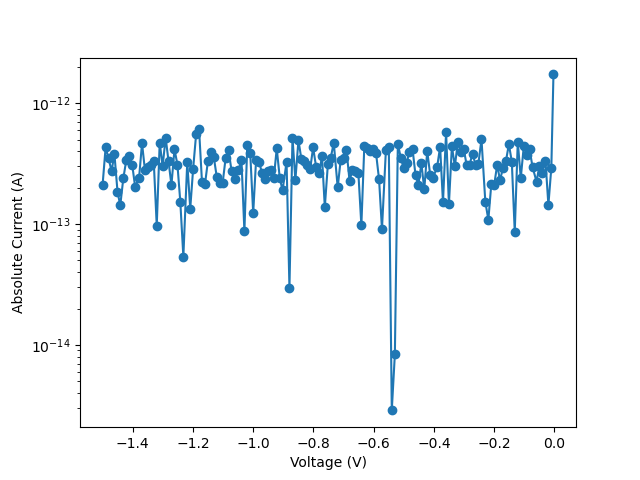

Values plotted in this chart, from the file beside it:
vRange:, 200
iLimit:, 0.02
iRange:, 
nplc:, 1, delay:, 0.5
data Number:, 151
V_meas, I, abs_I
-0.002978, -1.73489e-12, 1.73489e-12
-0.009999, 2.93729e-13, 2.93729e-13
-0.01979, 1.44041e-13, 1.44041e-13
-0.02946, 3.33201e-13, 3.33201e-13
-0.03953, 2.66905e-13, 2.66905e-13
-0.04969, 3.02207e-13, 3.02207e-13
-0.05923, 2.24931e-13, 2.24931e-13
-0.07237, 2.96648e-13, 2.96648e-13
-0.08234, 4.16731e-13, 4.16731e-13
-0.09182, 3.76008e-13, 3.76008e-13
-0.1016, 4.39247e-13, 4.39247e-13
-0.1115, 2.40219e-13, 2.40219e-13
-0.1215, 4.81779e-13, 4.81779e-13
-0.1315, 8.60844e-14, 8.60844e-14
-0.1413, 3.28755e-13, 3.28755e-13
-0.151, 4.58846e-13, 4.58846e-13
-0.1608, 3.31813e-13, 3.31813e-13
-0.1706, 2.91229e-13, 2.91229e-13
-0.1805, 2.3063e-13, 2.3063e-13
-0.1899, 3.10131e-13, 3.10131e-13
-0.1999, 2.09643e-13, 2.09643e-13
-0.2095, 2.12979e-13, 2.12979e-13
-0.2191, 1.08461e-13, 1.08461e-13
-0.2292, 1.52937e-13, 1.52937e-13
-0.242, 5.0499e-13, 5.0499e-13
-0.2521, 3.17358e-13, 3.17358e-13
-0.2617, 3.09436e-13, 3.09436e-13
-0.2715, 3.83933e-13, 3.83933e-13
-0.2816, 3.10826e-13, 3.10826e-13
-0.2914, 3.09714e-13, 3.09714e-13
-0.3012, 4.22154e-13, 4.22154e-13
-0.311, 3.94218e-13, 3.94218e-13
-0.3205, 4.75525e-13, 4.75525e-13
-0.3303, 3.0207e-13, 3.0207e-13
-0.3403, 4.39389e-13, 4.39389e-13
-0.3501, 1.4571e-13, 1.4571e-13
-0.3595, 5.77124e-13, 5.77124e-13
-0.3698, 1.51269e-13, 1.51269e-13
-0.3793, 4.35497e-13, 4.35497e-13
-0.3891, 2.98456e-13, 2.98456e-13
-0.4022, 2.42861e-13, 2.42861e-13
-0.4124, 2.57177e-13, 2.57177e-13
-0.4222, 4.02557e-13, 4.02557e-13
-0.4319, 1.9366e-13, 1.9366e-13
-0.4416, 3.19026e-13, 3.19026e-13
-0.4514, 2.12006e-13, 2.12006e-13
-0.4611, 2.54536e-13, 2.54536e-13
-0.471, 4.19653e-13, 4.19653e-13
-0.4811, 3.9533e-13, 3.9533e-13
-0.4909, 3.19026e-13, 3.19026e-13
-0.5009, 2.93036e-13, 2.93036e-13
-0.5101, 3.54607e-13, 3.54607e-13
-0.5197, 4.63572e-13, 4.63572e-13
-0.5296, 8.39088e-15, 8.39088e-15
-0.5399, -2.86704e-15, 2.86704e-15
... 96 more rows
